The GitHub repository laslas123/Recommendation contains a labelled image folder "Recommendation" with 16 categories: baby onesie, coat, dress, dungarees, hoodie, jeans, pants, shirt, shorts, skirt, strap dress, suit set, sweater, t-shirt, vest, wedding dress. Examples follow, each with its label.

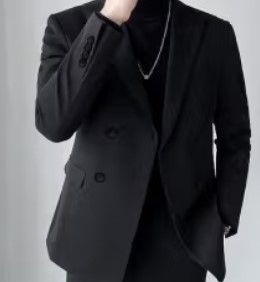
Label: coat

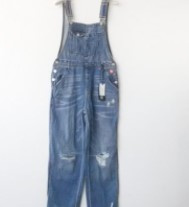
Label: dungarees

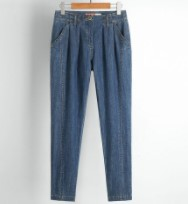
Label: jeans

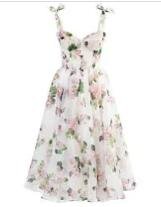
Label: strap dress

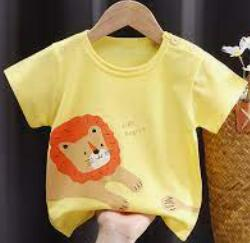
Label: t-shirt

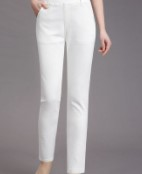
Label: pants
